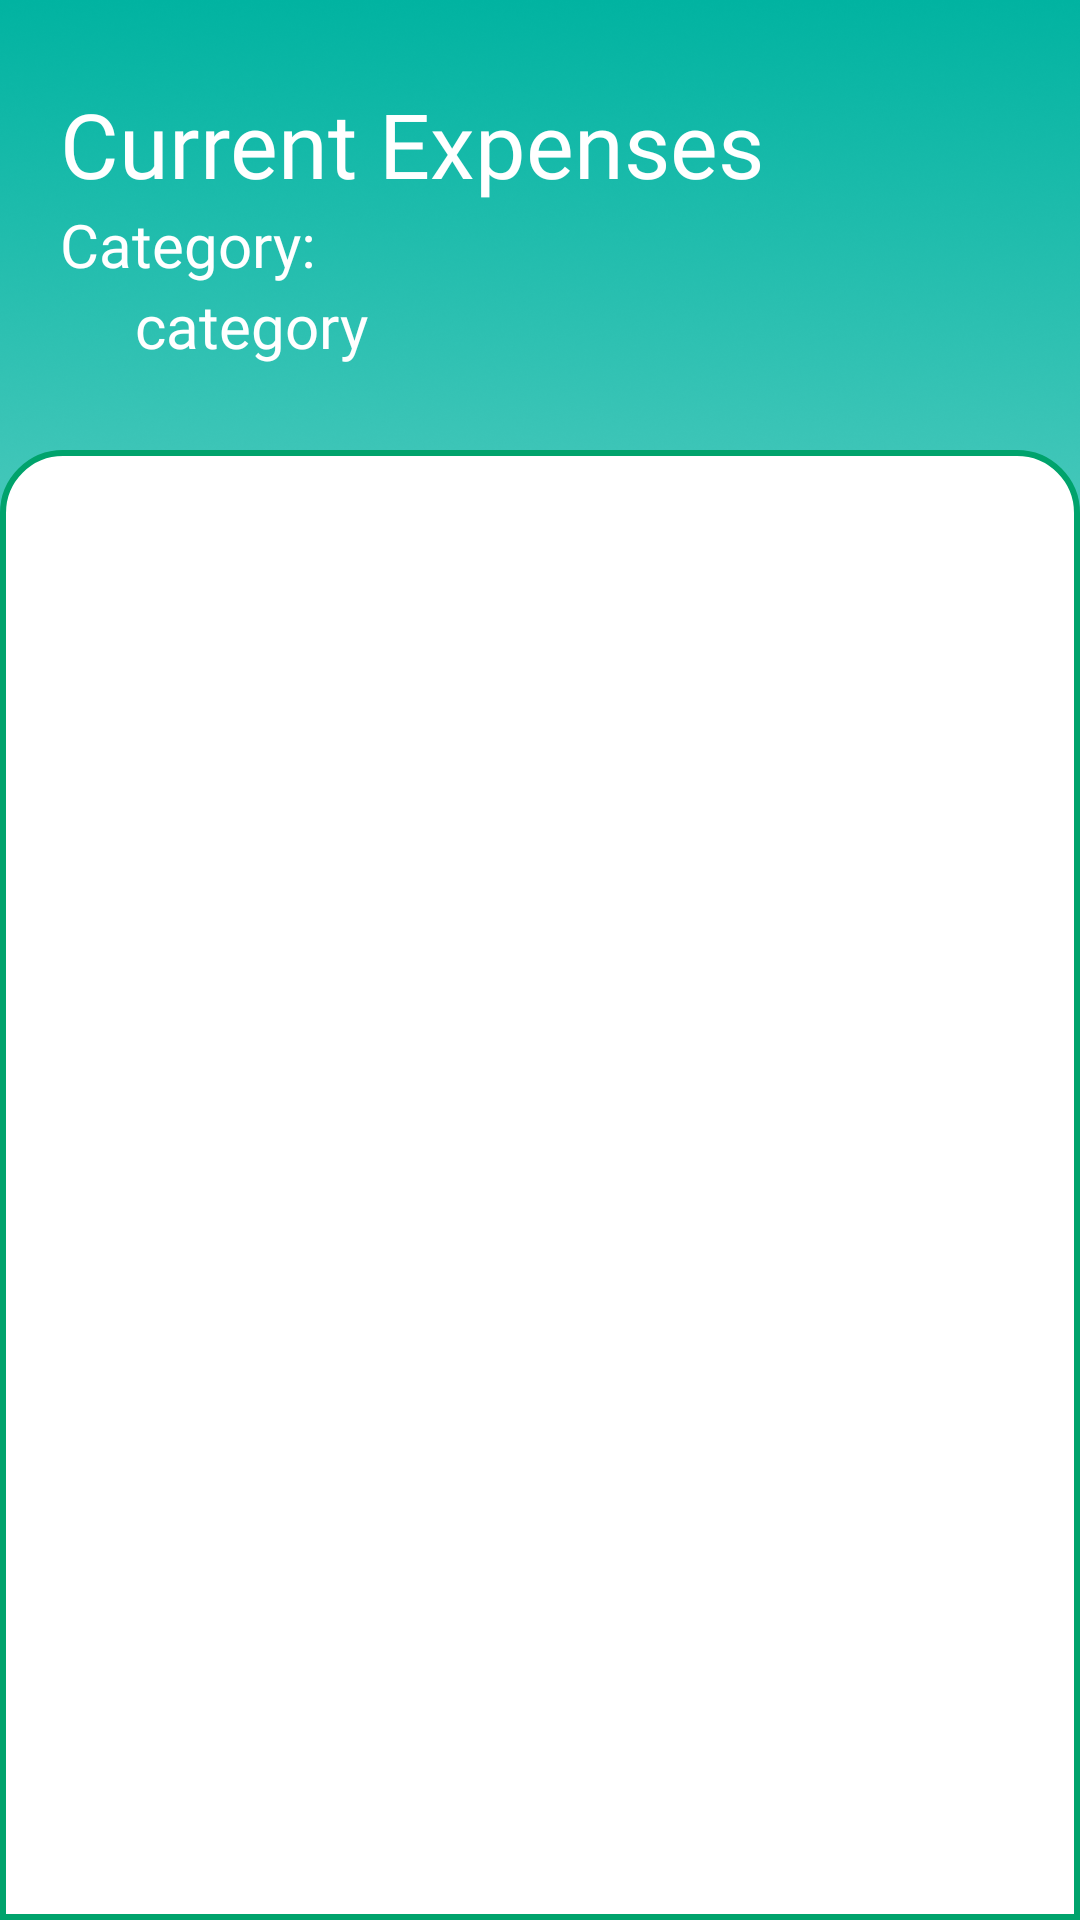

This screen was rendered from an Android layout file. Write that file and the resources it references.
<!-- AndroidManifest.xml: application theme Theme.KakeiboApp -->
<!-- res/layout/activity_selected_category.xml -->
<?xml version="1.0" encoding="utf-8"?>
<RelativeLayout xmlns:android="http://schemas.android.com/apk/res/android"
    xmlns:app="http://schemas.android.com/apk/res-auto"
    xmlns:tools="http://schemas.android.com/tools"
    android:layout_width="match_parent"
    android:layout_height="match_parent"
    android:background="@drawable/background_main"
    tools:context=".History">

    <LinearLayout
        android:id="@+id/Header"
        android:layout_width="match_parent"
        android:layout_height="150dp"
        android:layout_alignParentStart="true"
        android:layout_alignParentTop="true"
        android:layout_alignParentEnd="true"
        android:layout_marginTop="0dp"
        android:gravity="center"
        android:orientation="vertical">

        <TextView
            android:id="@+id/selected"
            android:layout_width="match_parent"
            android:layout_height="wrap_content"
            android:layout_marginHorizontal="20dp"
            android:autoSizeTextType="uniform"
            android:fontFamily="@font/archivo_bold_italic"
            android:gravity="left|center_vertical"
            android:text="Current Expenses"
            android:textColor="@android:color/background_light"
            android:textSize="30sp" />

        <TextView
            android:id="@+id/selected_head2"
            android:layout_width="match_parent"
            android:layout_height="wrap_content"
            android:layout_marginHorizontal="20dp"
            android:autoSizeTextType="uniform"
            android:fontFamily="@font/source_sans_pro_semibold_italic"
            android:gravity="left|center_vertical"
            android:text="Category:"
            android:textColor="@android:color/background_light"
            android:textSize="20sp" />

        <TextView
            android:id="@+id/selected_head"
            android:layout_width="match_parent"
            android:layout_height="wrap_content"
            android:layout_marginHorizontal="20dp"
            android:layout_marginStart="30dp"
            android:autoSizeTextType="uniform"
            android:fontFamily="@font/source_sans_pro_italic"
            android:gravity="left|center_vertical"
            android:text="category"
            android:textColor="@android:color/background_light"
            android:textSize="20sp" />


    </LinearLayout>


    <LinearLayout
        android:layout_width="match_parent"
        android:layout_height="match_parent"
        android:layout_below="@+id/Header"
        android:layout_marginTop="0dp"
        android:background="@drawable/body_separator"
        android:orientation="vertical">


        <androidx.recyclerview.widget.RecyclerView
            android:id="@+id/history_view"
            android:layout_width="match_parent"
            android:layout_height="540dp"
            android:layout_above="@+id/navigation_bar"
            android:layout_marginTop="20dp" />

        <LinearLayout
            android:layout_width="match_parent"
            android:layout_height="match_parent"
            android:layout_below="@+id/Add_Spend_Container"
            android:gravity="center"
            android:orientation="horizontal"
            android:padding="7dp">

            <Button
                android:id="@+id/close"
                android:layout_width="match_parent"
                android:layout_height="wrap_content"
                android:layout_marginStart="70dp"
                android:layout_marginEnd="70dp"
                android:background="@drawable/button_background"
                android:fontFamily="@font/archivo_bold_italic"
                android:text="Close"
                android:textAllCaps="false"
                android:textColor="@color/white"
                android:textSize="24sp"
                app:cornerRadius="50dp" />
        </LinearLayout>



    </LinearLayout>

</RelativeLayout>
<!-- resources referenced by this layout -->
<resources>
  <color name="white">#FFFFFFFF</color>
  <!-- drawable background_main: png bitmap (drawable, 614412 bytes) -->
  <!-- drawable body_separator (drawable) -->
  <?xml version="1.0" encoding="utf-8"?>
      <shape xmlns:android="http://schemas.android.com/apk/res/android"
          android:shape="rectangle">
  
          <solid android:color="#FFFFFF" />
  
          <stroke
              android:width="2dp"
          android:color="#00A36C" />
  
          <corners
              android:topLeftRadius="20dp"
              android:topRightRadius="20dp"/>
      </shape>
  <!-- drawable button_background (drawable) -->
  <?xml version="1.0" encoding="utf-8"?>
      <shape xmlns:android="http://schemas.android.com/apk/res/android"
          android:shape="rectangle">
  
          <solid android:color="#2AAA8A" />
  
          <stroke
              android:width="2dp"
          android:color="#2AAA8A" />
  
          <corners
              android:radius="20dp" />
      </shape>
  <style name="Theme.KakeiboApp" parent="Theme.MaterialComponents.DayNight.DarkActionBar">
          
          <item name="colorPrimary">@color/purple_500</item>
          <item name="colorPrimaryVariant">@color/purple_700</item>
          <item name="colorOnPrimary">@color/white</item>
          
          <item name="colorSecondary">@color/teal_200</item>
          <item name="colorSecondaryVariant">@color/teal_700</item>
          <item name="colorOnSecondary">@color/black</item>
          
          <item name="android:statusBarColor">?attr/colorPrimaryVariant</item>
          
      </style>
  <color name="purple_500">#32CD32</color>
  <color name="purple_700">#FF3700B3</color>
  <color name="teal_200">#FF03DAC5</color>
  <color name="teal_700">#FF018786</color>
  <color name="black">#FF000000</color>
</resources>
